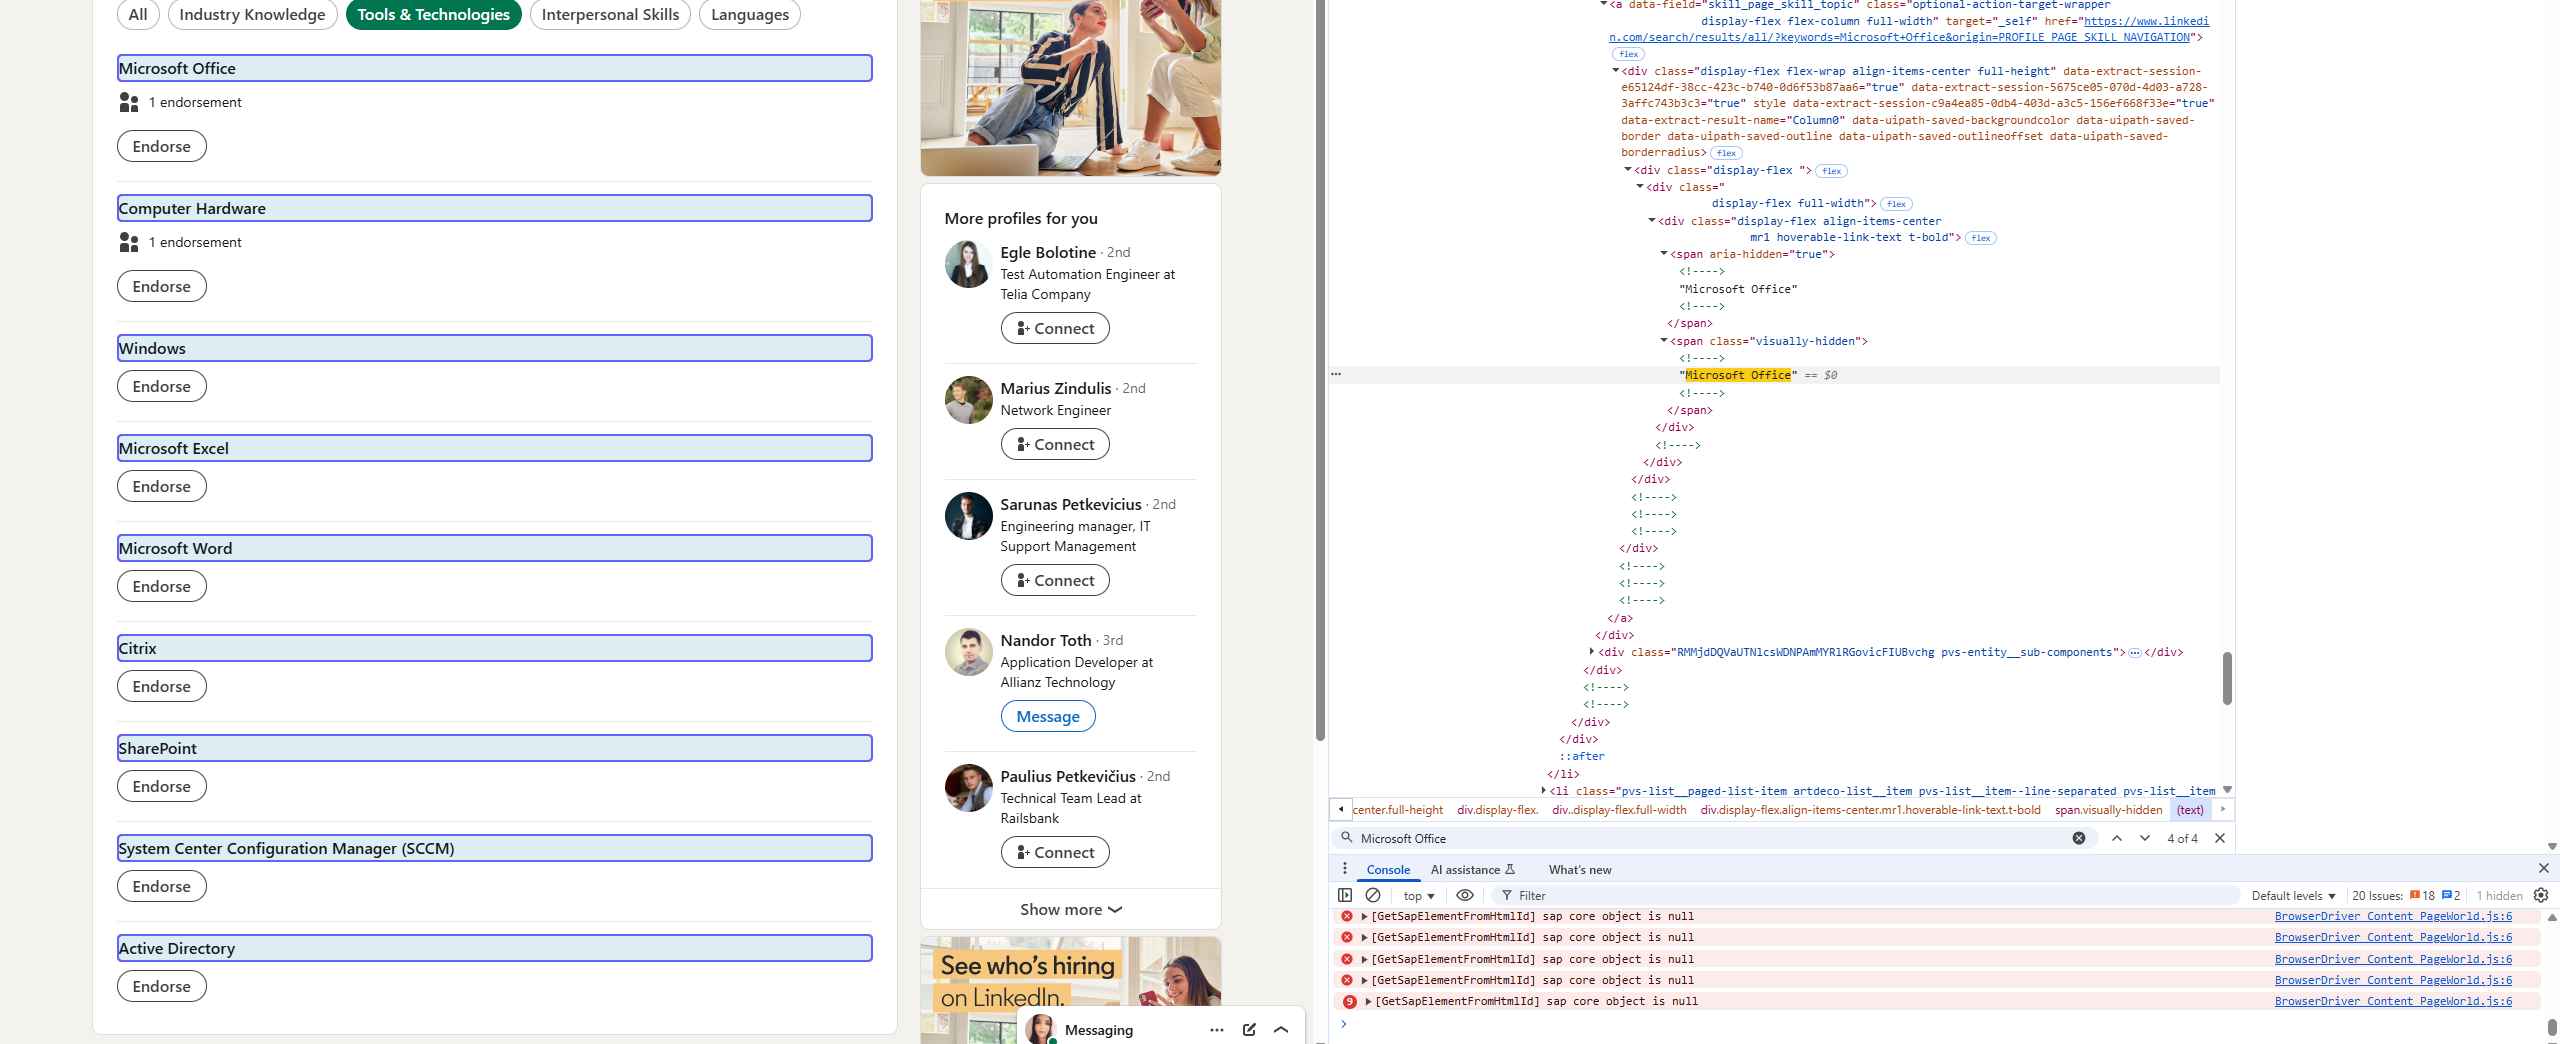
Task: This process navigates to Linkedin, searches for a person and reads their Tools and Technologies section
Workflow: Linkedin_ReadToolsAndTechnologies

Step 1: get-text from the list in window '(1) Skills | Victor Buga | LinkedIn' (chrome.exe)
